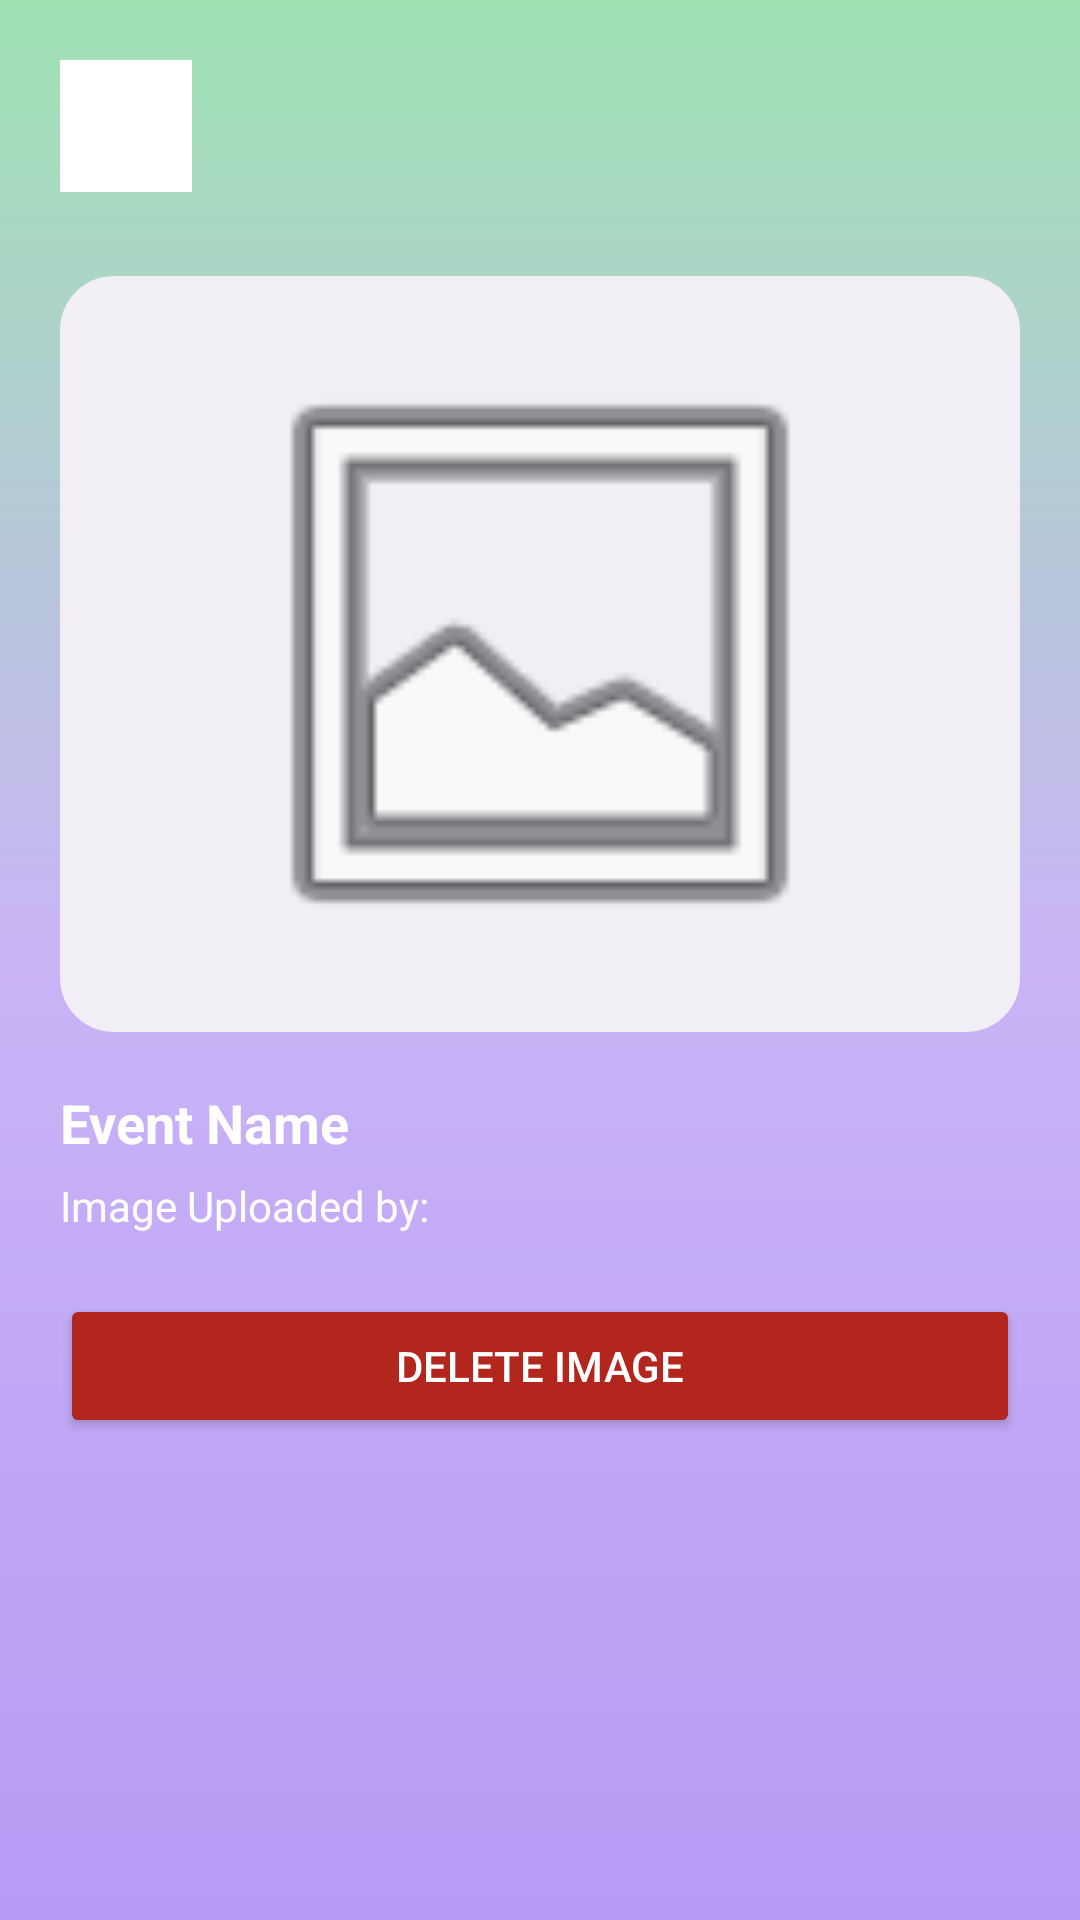

Here is an Android app screen rendered from its layout file. Give the layout XML and the strings, colors and styles it references.
<!-- AndroidManifest.xml: application theme Theme.AuroraEvents -->
<!-- res/layout/dialog_admin_image_details.xml -->
<?xml version="1.0" encoding="utf-8"?>
<LinearLayout xmlns:android="http://schemas.android.com/apk/res/android"
    xmlns:app="http://schemas.android.com/apk/res-auto"
    android:layout_width="match_parent"
    android:layout_height="match_parent"
    android:orientation="vertical"
    android:background="@drawable/aurora_gradient"
    android:padding="20dp">

    <FrameLayout
        android:layout_width="44dp"
        android:layout_height="44dp">

        <View
            android:layout_width="match_parent"
            android:layout_height="match_parent"
            android:background="@drawable/rounded_box" />

        <ImageView
            android:id="@+id/back_button"
            android:layout_width="24dp"
            android:layout_height="24dp"
            android:layout_gravity="center"
            android:src="@drawable/rounded_arrow_back_24"
            android:contentDescription="Back" />
    </FrameLayout>

    <View
        android:layout_width="match_parent"
        android:layout_height="0dp"
        android:layout_weight="0.2" />

    <LinearLayout
        android:layout_width="match_parent"
        android:layout_height="wrap_content"
        android:background="@drawable/admin_image_preview_background"
        android:gravity="center"
        android:orientation="vertical"
        android:padding="16dp">

        <ImageView
            android:id="@+id/image_enlarge_preview"
            android:layout_width="match_parent"
            android:layout_height="220dp"
            android:adjustViewBounds="true"
            android:scaleType="fitCenter"
            android:src="@android:drawable/ic_menu_gallery"
            android:contentDescription="Enlarged image preview" />
    </LinearLayout>

    <TextView
        android:id="@+id/event_name_text"
        android:layout_width="wrap_content"
        android:layout_height="wrap_content"
        android:layout_marginTop="18dp"
        android:text="Event Name"
        android:textColor="@android:color/white"
        android:textSize="18sp"
        android:textStyle="bold" />

    <TextView
        android:id="@+id/image_uploader_text"
        android:layout_width="wrap_content"
        android:layout_height="wrap_content"
        android:layout_marginTop="6dp"
        android:text="Image Uploaded by:"
        android:textColor="@android:color/white"
        android:textSize="14sp" />

    <Button
        android:id="@+id/delete_image_button"
        android:layout_width="match_parent"
        android:layout_height="wrap_content"
        android:layout_marginTop="20dp"
        android:text="Delete Image"
        android:textColor="@android:color/white"
        android:backgroundTint="@color/dark_red" />

    <View
        android:layout_width="match_parent"
        android:layout_height="0dp"
        android:layout_weight="1" />

</LinearLayout>
<!-- resources referenced by this layout -->
<resources>
  <color name="dark_red">#FFB3261E</color>
  <!-- drawable admin_image_preview_background (drawable) -->
  <?xml version="1.0" encoding="utf-8"?>
  <shape xmlns:android="http://schemas.android.com/apk/res/android"
      android:shape="rectangle">
      <solid android:color="#F2EEF6" />
      <corners android:radius="18dp" />
  </shape>
  <!-- drawable aurora_gradient (drawable) -->
  <?xml version="1.0" encoding="utf-8"?>
  <shape xmlns:android="http://schemas.android.com/apk/res/android">
      <gradient
          android:startColor="#B79AF5"
          android:centerColor="#C9B4F6"
          android:endColor="#9FE3B3"
          android:angle="90"/>
  </shape>
  <!-- drawable rounded_box (drawable) -->
  <?xml version="1.0" encoding="utf-8"?>
  <shape xmlns:android="http://schemas.android.com/apk/res/android">
      <corners android:radius="@dimen/corner_radius" />
      <solid android:color="#FFFFFF" />
  </shape>
  <style name="Theme.AuroraEvents" parent="Base.Theme.AuroraEvents" />
  <style name="Base.Theme.AuroraEvents" parent="Theme.Material3.DayNight.NoActionBar">
          
          
      </style>
</resources>
